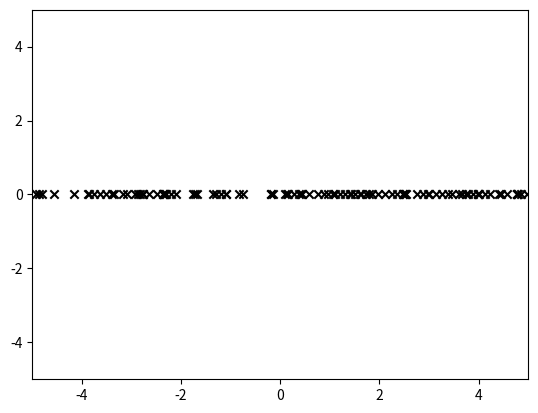

Python code for this plot: (Note: this script raises an exception after producing the figure.)
import numpy as np
import math
import matplotlib.pyplot as plt
from scipy.stats import multivariate_normal
import sys
# Test data
# Define the kernel function

def kernel(x, y, param):
	K = []
	for elm1 in x:
		row = []
		for elm2 in y:
			row.append(math.exp(-1.0/param*(elm1-elm2)**2))
		K.append(row)
	return np.matrix(K)

plt.ion()
axes = plt.gca()
axes.set_xlim([-5,5])
axes.set_ylim([-5,5])
param =1
num_sample= 10
total_size = 100
for i in range(num_sample):
	color = np.random.rand(3,1)
	Xtest = np.array(np.random.uniform(-5,5,size=total_size)).reshape((-1,1))
	K_ss = kernel(Xtest, Xtest, param)
	draws = multivariate_normal.rvs(np.zeros(total_size),K_ss,size=1)
	draws = np.transpose(draws)
	plt.scatter(Xtest,np.zeros(total_size),color='black',marker='x')
	plt.pause(1)
	list1, list2 = (list(t) for t in zip(*sorted(zip(Xtest.reshape((total_size)), draws))))
	plt.plot(list1,list2,color=color)
	plt.pause(500)
plt.show()



sys.exit()


print (K_ss)
# Get cholesky decomposition (square root) of the
# covariance matrix
L = np.linalg.cholesky(K_ss + 1e-15*np.eye(n))


# Sample 3 sets of standard normals for our test points,
# multiply them by the square root of the covariance matrix

#f_prior = np.dot(L, np.random.normal(size=(10,1000)))

# Now let's plot the 3 sampled functions.
